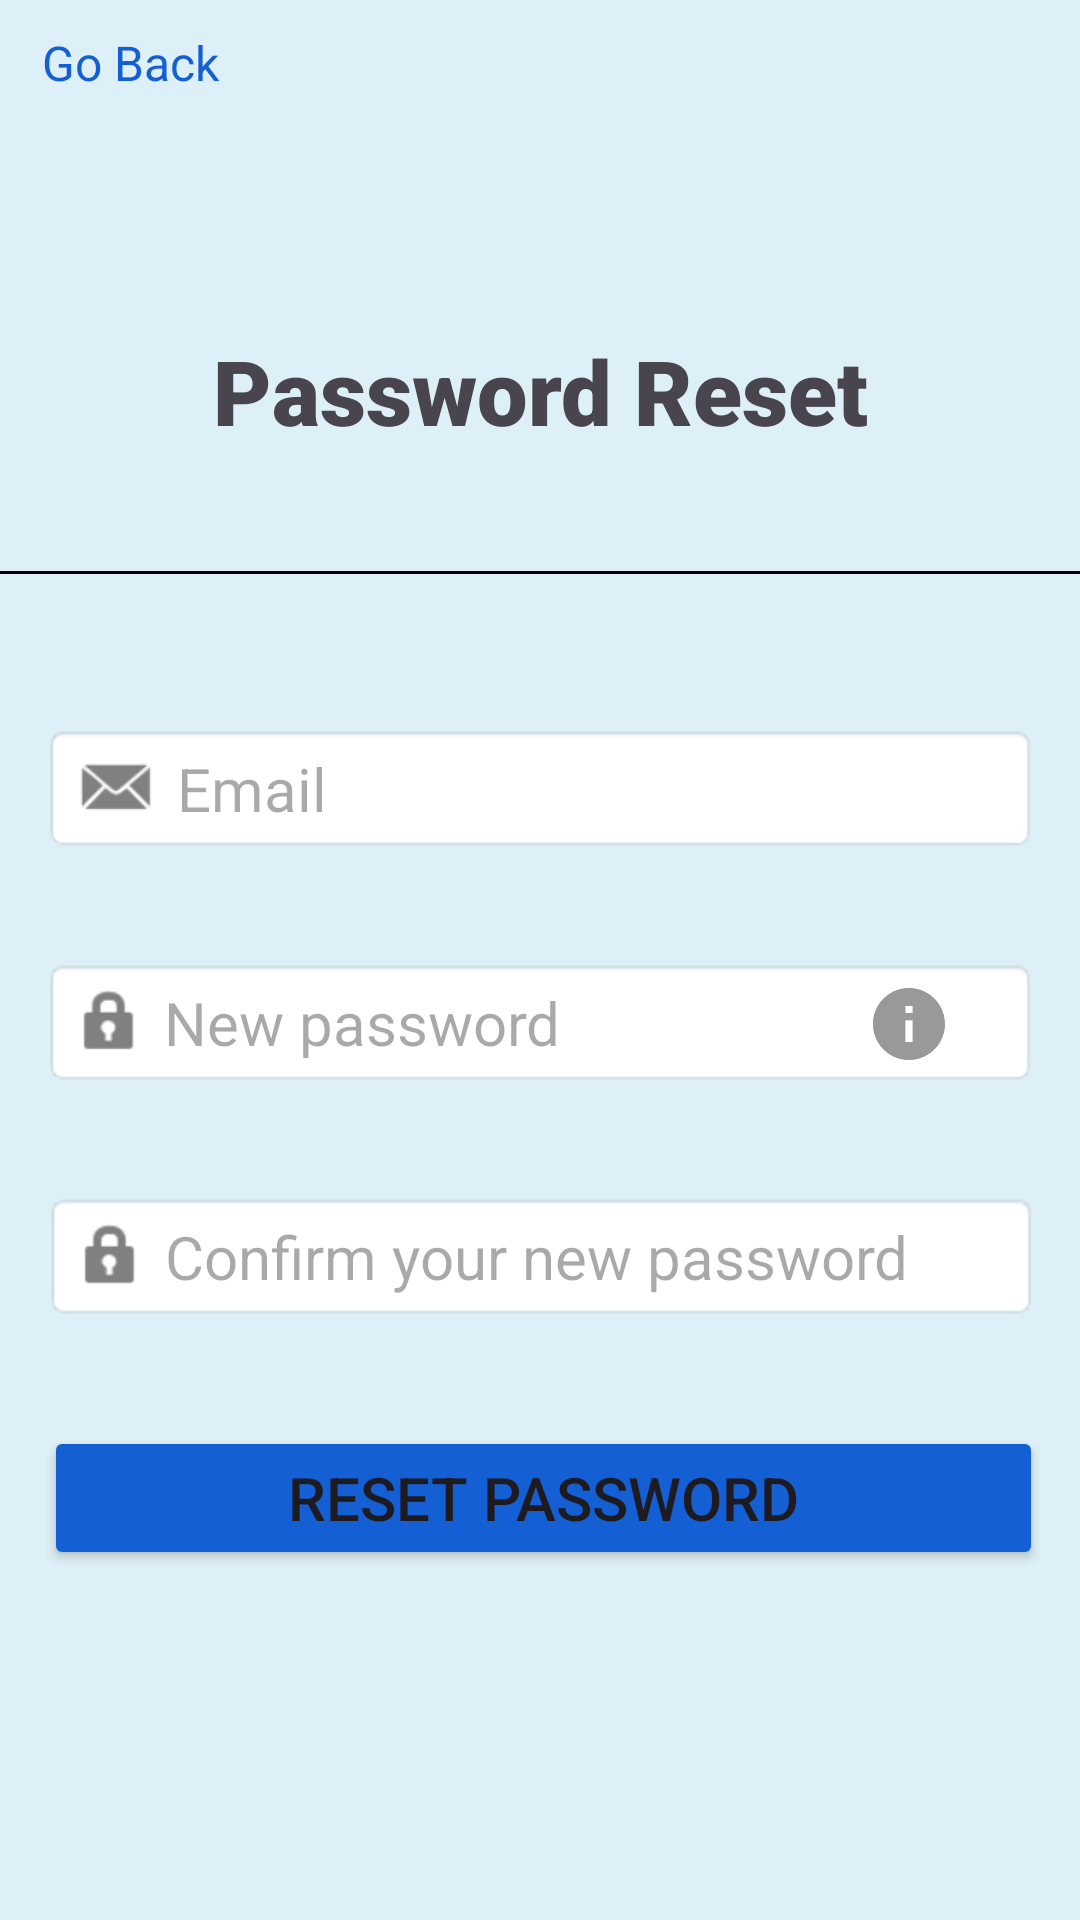

Android layout source for this screen:
<!-- AndroidManifest.xml: application theme Theme.M3_01_08_Reiseplaner -->
<!-- res/layout/activity_password_reset.xml -->
<?xml version="1.0" encoding="utf-8"?>
<androidx.constraintlayout.widget.ConstraintLayout xmlns:android="http://schemas.android.com/apk/res/android"
    xmlns:app="http://schemas.android.com/apk/res-auto"
    xmlns:tools="http://schemas.android.com/tools"
    android:layout_width="match_parent"
    android:layout_height="match_parent"
    android:background="#DEF0F7"
    tools:context=".PasswordResetActivity">

    <TextView
        android:id="@+id/PasswordResetGoback"
        android:layout_width="wrap_content"
        android:layout_height="wrap_content"
        android:layout_marginStart="10dp"
        android:layout_marginTop="10dp"
        android:clickable="true"
        android:drawableLeft="@drawable/goback_icon"
        android:drawableTint="#155FD4"
        android:onClick="PasswordResetGoBackPress"
        android:text=" Go Back"
        android:textColor="#155FD4"
        android:textSize="16sp"
        app:layout_constraintStart_toStartOf="parent"
        app:layout_constraintTop_toTopOf="parent" />

    <TextView
        android:id="@+id/textView3"
        android:layout_width="wrap_content"
        android:layout_height="wrap_content"
        android:layout_marginTop="110dp"
        android:fontFamily="sans-serif-black"
        android:text="Password Reset"
        android:textAlignment="center"
        android:textSize="30sp"
        app:layout_constraintEnd_toEndOf="parent"
        app:layout_constraintHorizontal_bias="0.5"
        app:layout_constraintStart_toStartOf="parent"
        app:layout_constraintTop_toTopOf="parent" />

    <View
        android:id="@+id/divider"
        android:layout_width="380dp"
        android:layout_height="1dp"
        android:layout_marginTop="40dp"
        android:background="@color/design_default_color_on_secondary"
        app:layout_constraintEnd_toEndOf="parent"
        app:layout_constraintHorizontal_bias="0.5"
        app:layout_constraintStart_toStartOf="parent"
        app:layout_constraintTop_toBottomOf="@+id/textView3" />

    <EditText
        android:id="@+id/PasswordResetEmailEditText"
        android:layout_width="wrap_content"
        android:layout_height="43dp"
        android:layout_marginTop="50dp"
        android:background="@android:drawable/editbox_background"
        android:drawableLeft="@android:drawable/sym_action_email"
        android:drawableTint="#808080"
        android:ems="14"
        android:hint=" Email"
        android:inputType="textEmailAddress"
        android:textSize="20sp"
        app:layout_constraintEnd_toEndOf="parent"
        app:layout_constraintStart_toStartOf="parent"
        app:layout_constraintTop_toBottomOf="@+id/divider" />

    <EditText
        android:id="@+id/NewPasswordEditText"
        android:layout_width="wrap_content"
        android:layout_height="43dp"
        android:layout_marginTop="35dp"
        android:background="@android:drawable/editbox_background"
        android:drawableLeft="@android:drawable/ic_lock_idle_lock"
        android:drawableTint="#808080"
        android:ems="14"
        android:hint=" New password"
        android:inputType="textPassword"
        android:textSize="20sp"
        app:layout_constraintEnd_toEndOf="parent"
        app:layout_constraintHorizontal_bias="0.5"
        app:layout_constraintStart_toStartOf="parent"
        app:layout_constraintTop_toBottomOf="@+id/PasswordResetEmailEditText" />

    <EditText
        android:id="@+id/ConfirmNewPasswordEditText"
        android:layout_width="wrap_content"
        android:layout_height="43dp"
        android:layout_marginTop="35dp"
        android:background="@android:drawable/editbox_background"
        android:drawableLeft="@android:drawable/ic_lock_idle_lock"
        android:drawableTint="#808080"
        android:ems="14"
        android:hint=" Confirm your new password"
        android:inputType="textPassword"
        android:textSize="20sp"
        app:layout_constraintEnd_toEndOf="parent"
        app:layout_constraintHorizontal_bias="0.512"
        app:layout_constraintStart_toStartOf="parent"
        app:layout_constraintTop_toBottomOf="@+id/NewPasswordEditText" />

    <ImageView
        android:id="@+id/passwordRequirementsIcon"
        android:layout_width="wrap_content"
        android:layout_height="wrap_content"
        android:layout_marginTop="45dp"
        android:layout_marginEnd="45dp"
        android:onClick="passwordRequirementsIconPress"
        android:tint="#808080"
        app:layout_constraintEnd_toEndOf="parent"
        app:layout_constraintTop_toBottomOf="@+id/PasswordResetEmailEditText"
        app:srcCompat="@drawable/ic_information" />

    <Button
        android:id="@+id/ResetPasswordButton"
        android:layout_width="333dp"
        android:layout_height="wrap_content"
        android:layout_marginTop="35dp"
        android:backgroundTint="#155FD4"
        android:fontFamily="sans-serif-medium"
        android:onClick="resetPasswordButtonPress"
        android:text="RESET PASSWORD"
        android:textSize="20sp"
        app:layout_constraintEnd_toEndOf="parent"
        app:layout_constraintHorizontal_bias="0.538"
        app:layout_constraintStart_toStartOf="parent"
        app:layout_constraintTop_toBottomOf="@+id/ConfirmNewPasswordEditText" />


</androidx.constraintlayout.widget.ConstraintLayout>
<!-- resources referenced by this layout -->
<resources>
  <!-- drawable ic_information (drawable-anydpi) -->
  <vector xmlns:android="http://schemas.android.com/apk/res/android"
      android:width="24dp"
      android:height="24dp"
      android:viewportWidth="24"
      android:viewportHeight="24"
      android:tint="#000000"
      android:alpha="0.8">
    <group android:scaleX="1.2"
        android:scaleY="1.2"
        android:translateX="-2.4"
        android:translateY="-2.4">
      <path
          android:fillColor="@android:color/white"
          android:pathData="M12,2C6.48,2 2,6.48 2,12s4.48,10 10,10 10,-4.48 10,-10S17.52,2 12,2zM13,17h-2v-6h2v6zM13,9h-2L11,7h2v2z"/>
    </group>
  </vector>
  <style name="Theme.M3_01_08_Reiseplaner" parent="Base.Theme.M3_01_08_Reiseplaner" />
  <style name="Base.Theme.M3_01_08_Reiseplaner" parent="Theme.Material3.DayNight.NoActionBar">
          
          
      </style>
</resources>
